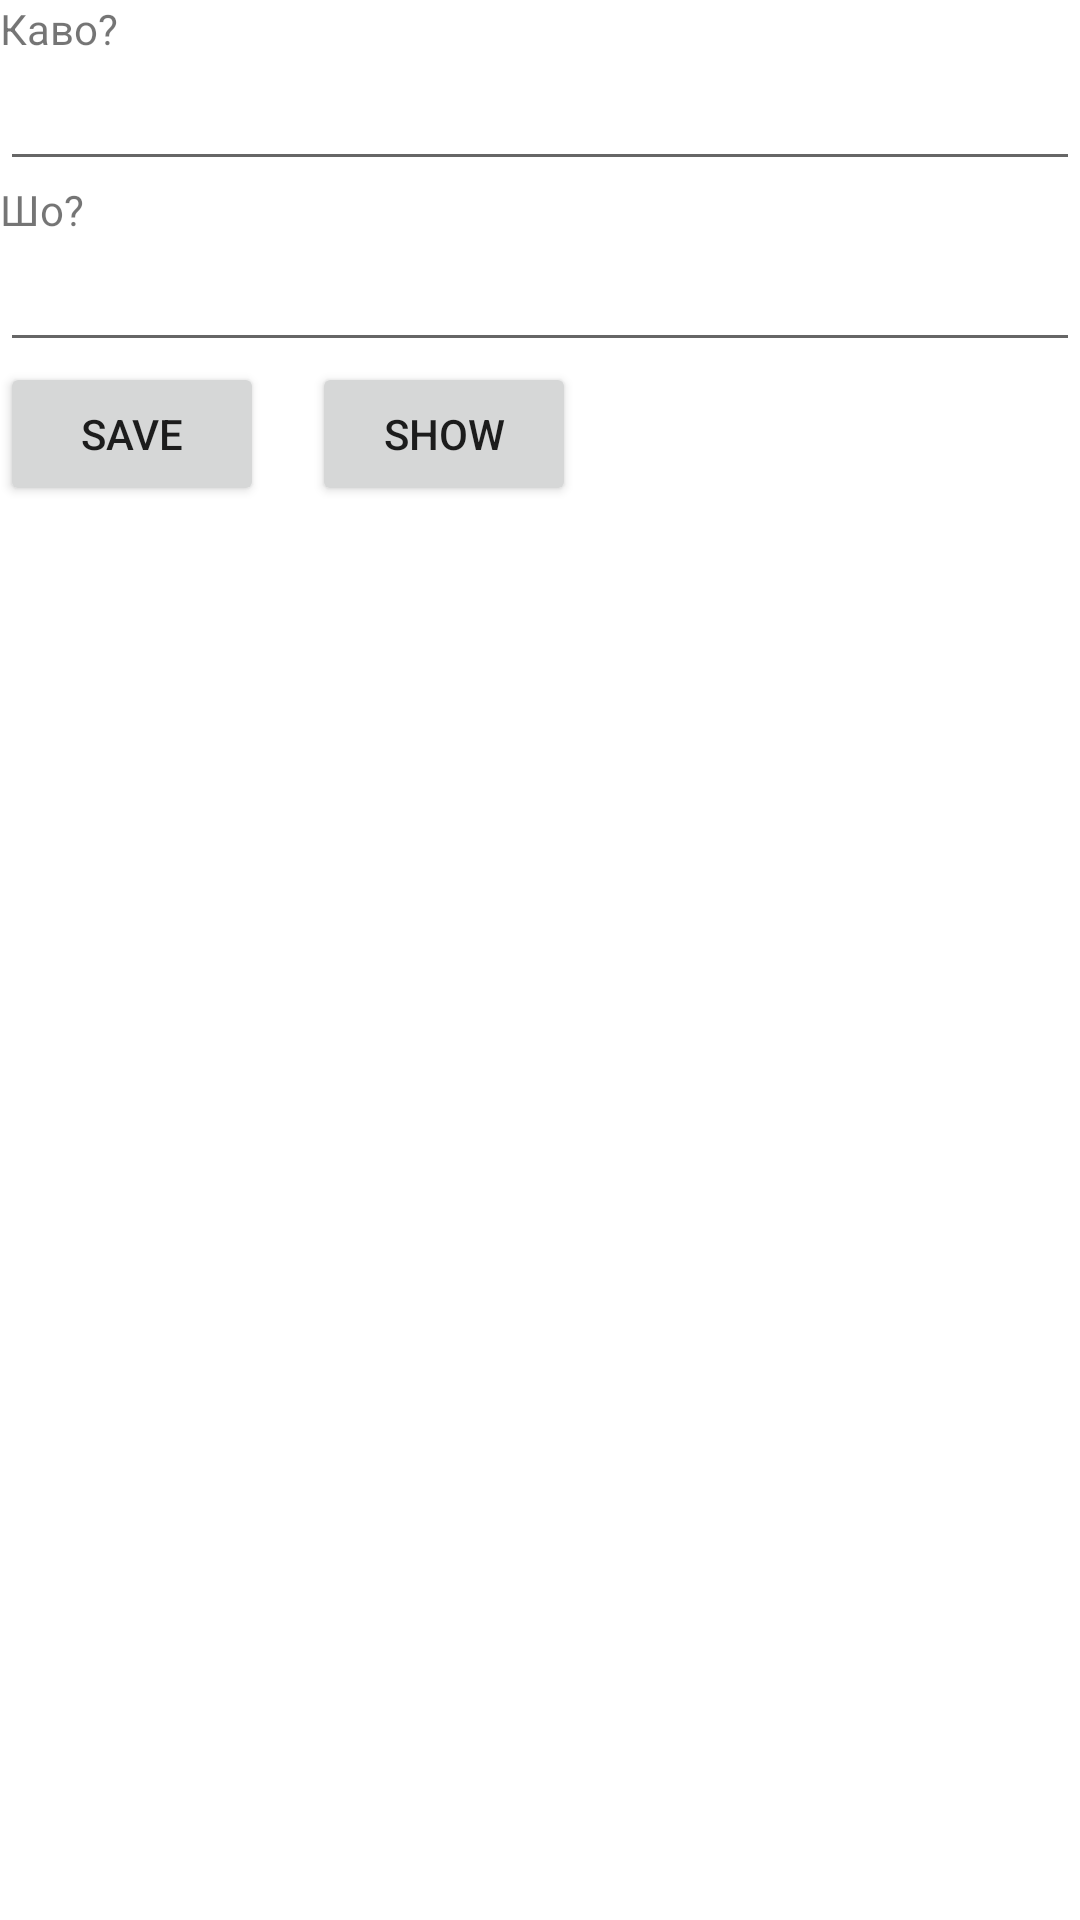

The Android layout XML behind this screen, and the referenced resources:
<!-- AndroidManifest.xml: application theme Theme.ProjectForSimon -->
<!-- res/layout/activity_enter_data.xml -->
<?xml version="1.0" encoding="utf-8"?>
<LinearLayout
    xmlns:android="http://schemas.android.com/apk/res/android"
    xmlns:app="http://schemas.android.com/apk/res-auto"
    xmlns:tools="http://schemas.android.com/tools"
    android:layout_width="match_parent"
    android:layout_height="match_parent"
    android:orientation="vertical"
    android:layout_margin="16dp"
    tools:context=".ActivityEnterData">

    <TextView
        android:id="@+id/who_text_view"
        android:layout_width="wrap_content"
        android:layout_height="wrap_content"
        android:text="Каво?"
        />

    <EditText
        android:id="@+id/who_edit_text"
        android:layout_width="fill_parent"
        android:layout_height="wrap_content"
        />
    <TextView
        android:id="@+id/what_text_view"
        android:layout_width="wrap_content"
        android:layout_height="wrap_content"
        android:text="Шо?"
        />

    <EditText
        android:id="@+id/what_edit_text"
        android:layout_width="fill_parent"
        android:layout_height="wrap_content"
        />

    <LinearLayout
        android:layout_width="wrap_content"
        android:layout_height="wrap_content"
        android:orientation="horizontal">

        <Button
            android:id="@+id/button_save"
            android:layout_width="match_parent"
            android:layout_height="wrap_content"
            android:text="Save"
            android:layout_marginRight="16dp"
            android:onClick="saveText"
            />

        <Button
            android:id="@+id/button_show"
            android:layout_width="match_parent"
            android:layout_height="wrap_content"
            android:text="Show"
            android:onClick="showText"/>
    </LinearLayout>


</LinearLayout>
<!-- resources referenced by this layout -->
<resources>
  <style name="Theme.ProjectForSimon" parent="Theme.MaterialComponents.DayNight.DarkActionBar">
          
          <item name="colorPrimary">@color/purple_500</item>
          <item name="colorPrimaryVariant">@color/purple_700</item>
          <item name="colorOnPrimary">@color/white</item>
          
          <item name="colorSecondary">@color/teal_200</item>
          <item name="colorSecondaryVariant">@color/teal_700</item>
          <item name="colorOnSecondary">@color/black</item>
          
          <item name="android:statusBarColor" tools:targetApi="l">?attr/colorPrimaryVariant</item>
          
      </style>
  <!-- not gathered from this repository: default colours our renderer supplied (Android Studio template values) -->
  <color name="purple_500">#FF6200EE</color>
  <color name="purple_700">#FF3700B3</color>
  <color name="teal_200">#FF03DAC5</color>
  <color name="teal_700">#FF018786</color>
  <color name="black">#FF000000</color>
  <color name="white">#FFFFFFFF</color>
</resources>
